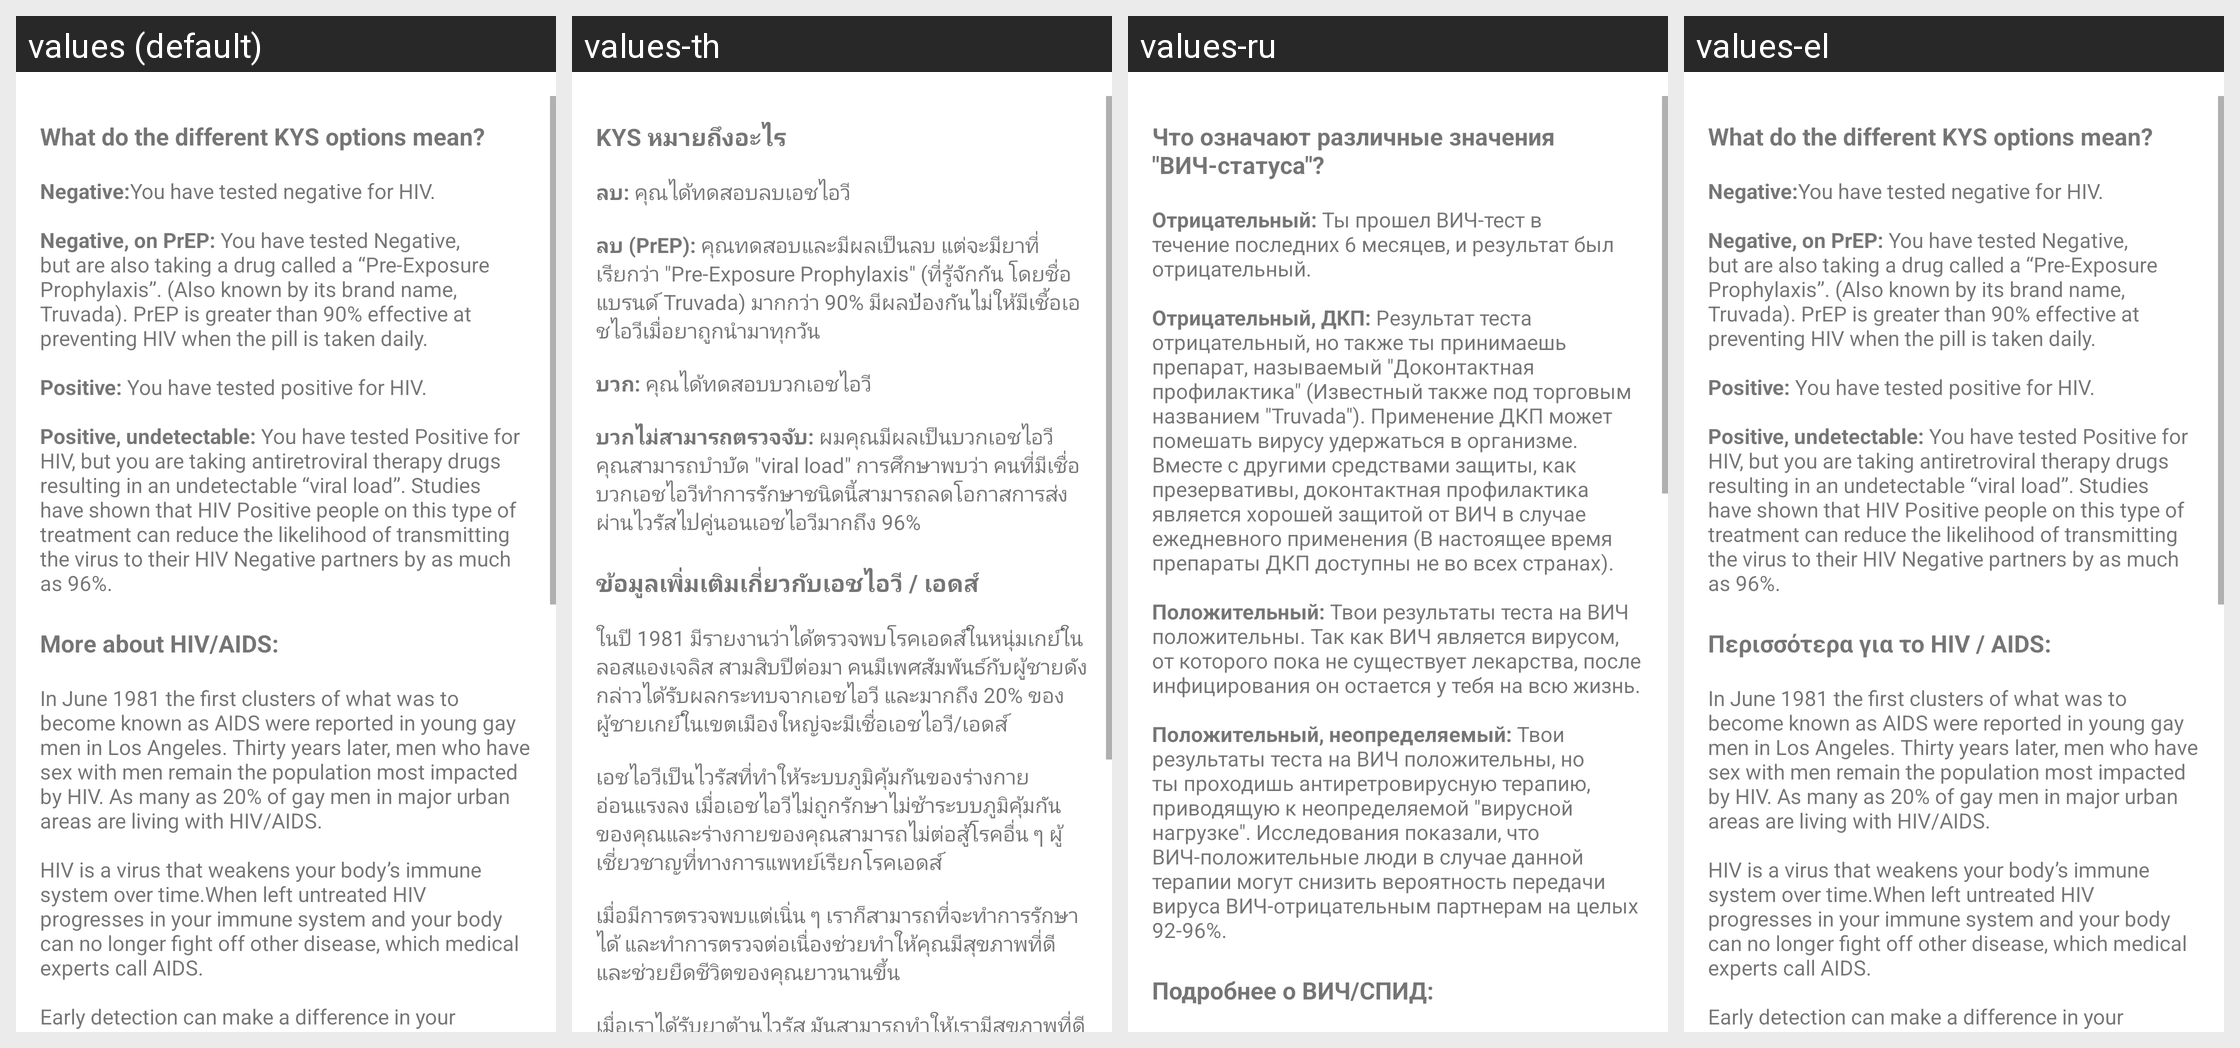

This grid shows one Android layout under several languages. Give, for every string resource on the screen, its name, the default text and each shown locale's text.
Android screen res/layout/dialog_kys_details.xml rendered under 4 locales, left to right: values (default), values-th, values-ru, values-el. Device: Nexus 5 (rendered at 1080×1920; each locale shown at half size, 540×960, under a caption strip naming it); theme Theme.MaterialComponents.DayNight.NoActionBar.
Other locales in the repository, not shown: values-af, values-am, values-ar, values-az, values-be, values-bg, values-bn, values-bs, values-ca, values-cs, values-da, values-de, values-en-rAU, values-en-rCA, values-en-rGB, values-en-rIN, values-es, values-es-rMX, values-es-rUS, values-et, values-eu, values-fa, values-fi, values-fr, values-fr-rCA, values-gl, values-gu, values-hi, values-hr, values-hu, values-hy, values-in, values-is, values-it, values-iw, values-ja, values-ka, values-kk, values-km, values-kn, values-ko, values-ky, values-lo, values-lt, values-lv, values-mk, values-ml, values-mn, values-mr, values-ms, values-my, values-nb, values-ne, values-nl, values-no, values-pa, values-pl, values-pt, values-pt-rBR, values-pt-rPT, values-ro, values-si, values-sk, values-sl, values-sq, values-sr, values-sv, values-sw, values-ta, values-te, values-tl, values-tr, values-uk, values-ur, values-uz, values-vi, values-zh, values-zh-rCN, values-zh-rHK, values-zh-rTW, values-zu.
Strings drawn on this screen, with the default value and each locale's value (text and hints the layout hard-codes, and strings that could not be matched under every locale, appear in the picture but are not listed):

kys_help_title1
  values: What do the different KYS options mean?
  values-th: KYS หมายถึงอะไร
  values-ru: Что означают различные значения "ВИЧ-статуса"?
  values-el: What do the different KYS options mean?

kys_help_section1
  values: Negative:You have tested negative for HIV. 
      
      Negative, on PrEP: You have tested Negative, but are also taking a drug called a “Pre-Exposure Prophylaxis”. (Also known by its brand name, Truvada). PrEP is greater than 90% effective at preventing HIV when the pill is taken daily. 
      
      Positive: You have tested positive for HIV. 
      
      Positive, undetectable: You have tested Positive for HIV, but you are …[clipped]
  values-th: ลบ: คุณได้ทดสอบลบเอชไอวี 
      
      ลบ (PrEP): คุณทดสอบและมีผลเป็นลบ แต่จะมียาที่เรียกว่า "Pre-Exposure Prophylaxis" (ที่รู้จักกัน โดยชื่อแบรนด์ Truvada) มากกว่า 90% มีผลป้องกันไม่ให้มีเชื้อเอชไอวีเมื่อยาถูกนำมาทุกวัน 
      
      บวก: คุณได้ทดสอบบวกเอชไอวี 
      
      บวกไม่สามารถตรวจจับ: ผมคุณมีผลเป็นบวกเอชไอวี คุณสามารถบำบัด "viral load" การศึกษาพบว่า …[clipped]
  values-ru: Отрицательный: Ты прошел ВИЧ-тест в течение последних 6 месяцев, и результат был отрицательный. 
      
      Отрицательный, ДКП: Результат теста отрицательный, но также ты принимаешь препарат, называемый "Доконтактная профилактика" (Известный также под торговым названием "Truvada"). Применение ДКП может помешать вирусу удержаться в организме. Вместе с другими средствами защиты, как презервативы, …[clipped]
  values-el: Negative:You have tested negative for HIV. 
      
      Negative, on PrEP: You have tested Negative, but are also taking a drug called a “Pre-Exposure Prophylaxis”. (Also known by its brand name, Truvada). PrEP is greater than 90% effective at preventing HIV when the pill is taken daily. 
      
      Positive: You have tested positive for HIV. 
      
      Positive, undetectable: You have tested Positive for HIV, but you are …[clipped]

kys_help_title2
  values: More about HIV/AIDS:
  values-th: ข้อมูลเพิ่มเติมเกี่ยวกับเอชไอวี / เอดส์
  values-ru: Подробнее о ВИЧ/СПИД:
  values-el: Περισσότερα για το HIV / AIDS:
